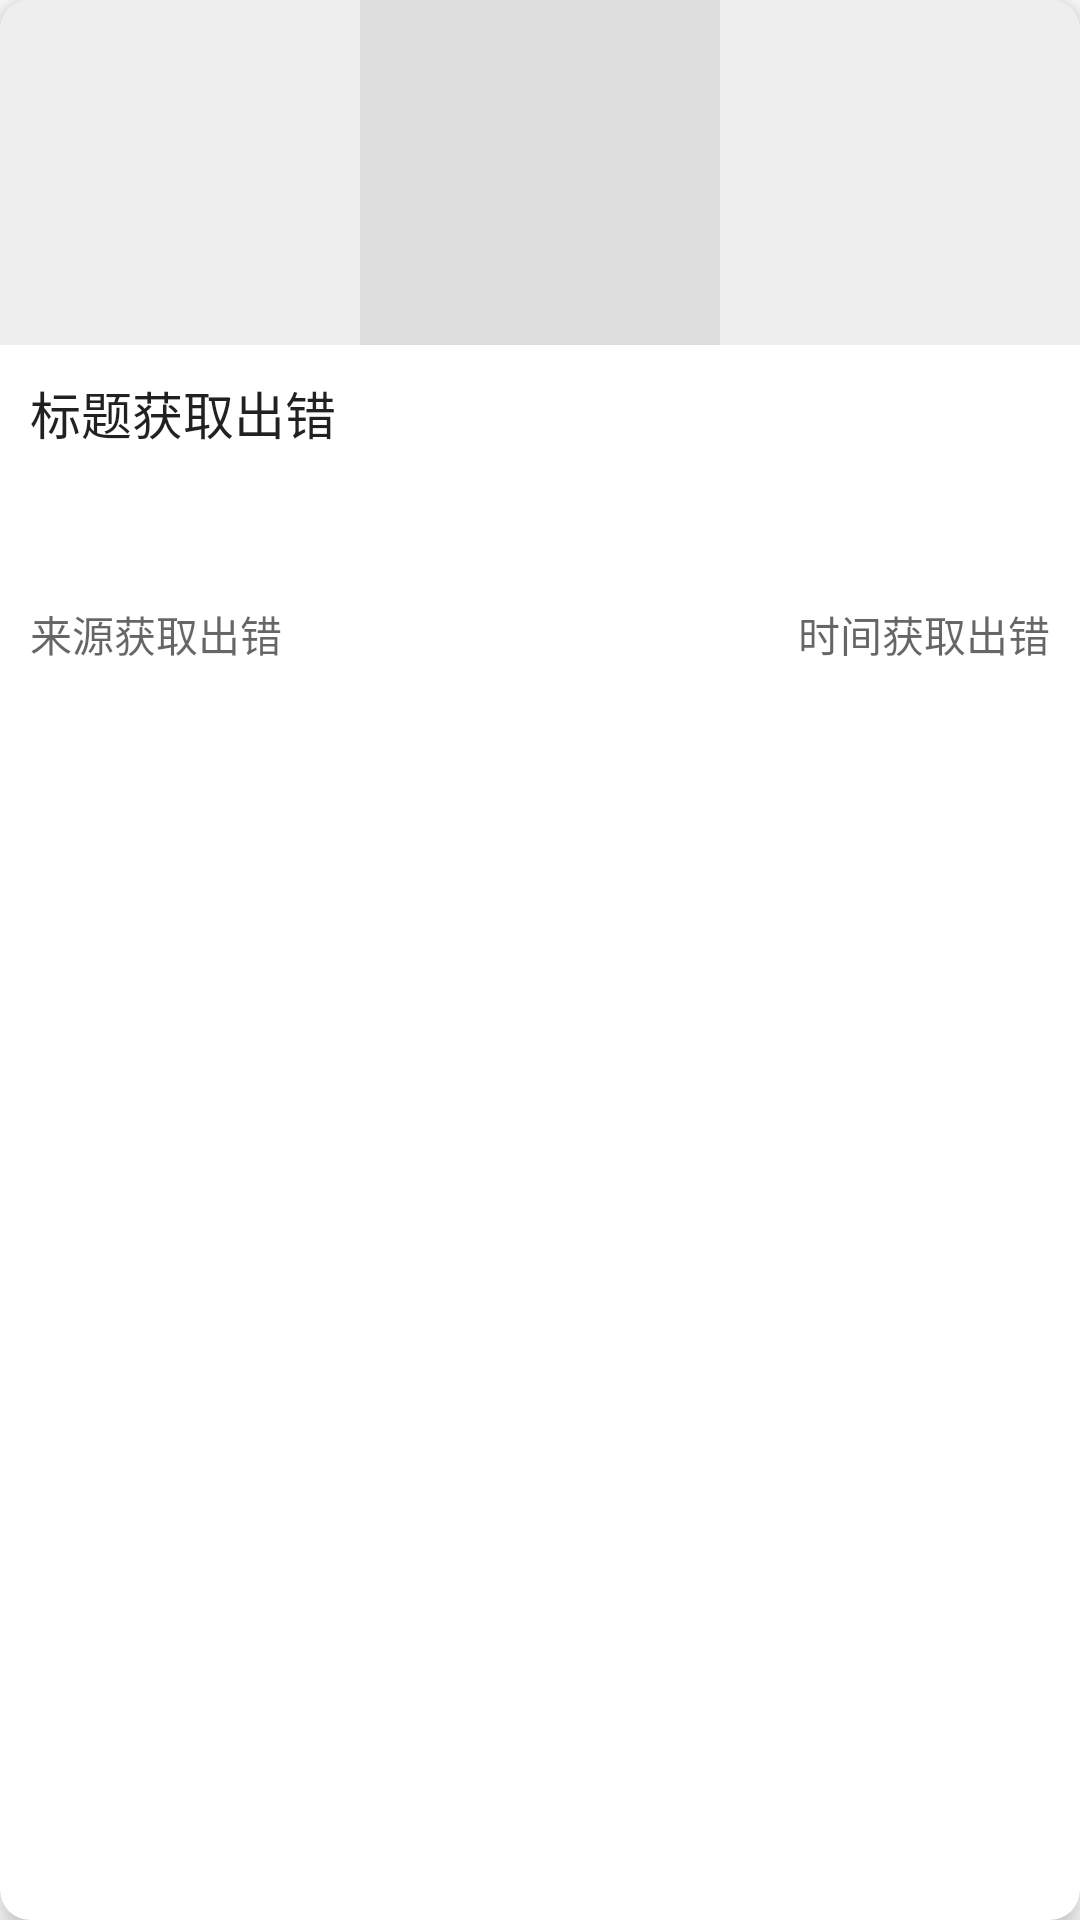

The Android layout XML behind this screen, and the referenced resources:
<!-- AndroidManifest.xml: application theme Theme.TNews -->
<!-- res/layout/news_item_multiimage.xml -->
<?xml version="1.0" encoding="utf-8"?>
<androidx.cardview.widget.CardView xmlns:android="http://schemas.android.com/apk/res/android"
    android:id="@+id/news_item_multiimage_card"
    xmlns:app="http://schemas.android.com/apk/res-auto"
    android:layout_marginHorizontal="20dp"
    android:layout_marginVertical="5dp"
    app:cardCornerRadius="10dp"
    app:cardElevation="6dp"
    android:layout_width="match_parent"
    android:layout_height="wrap_content"
    android:orientation="horizontal">

    <androidx.appcompat.widget.LinearLayoutCompat
        android:orientation="vertical"
        android:layout_width="match_parent"
        android:layout_height="230dp">
        <androidx.appcompat.widget.LinearLayoutCompat
            android:layout_width="match_parent"
            android:layout_height="115dp"
            android:orientation="horizontal">
            <ImageView
                android:id="@+id/news_item_image1"
                android:layout_width="0dp"
                android:layout_weight="1"
                android:layout_height="match_parent"
                android:src="#EEEEEE"></ImageView>
            <ImageView
                android:id="@+id/news_item_image2"
                android:layout_width="0dp"
                android:layout_weight="1"
                android:layout_height="match_parent"
                android:src="#DDDDDD"></ImageView>
            <ImageView
                android:id="@+id/news_item_image3"
                android:layout_width="0dp"
                android:layout_weight="1"
                android:layout_height="match_parent"
                android:src="#EEEEEE"></ImageView>
        </androidx.appcompat.widget.LinearLayoutCompat>
        <androidx.appcompat.widget.LinearLayoutCompat
            android:orientation="vertical"
            android:layout_width="match_parent"
            android:layout_height="115dp"
            android:padding="10dp">
            <TextView
                android:id="@+id/news_item_title"
                android:layout_width="match_parent"
                android:layout_height="0dp"
                android:layout_weight="4"
                android:text="标题获取出错"
                android:maxLines="3"
                android:ellipsize="end"
                android:textColor="?android:textColorPrimary"
                android:textStyle="normal"
                android:textSize="17sp"></TextView>
            <LinearLayout
                android:layout_width="match_parent"
                android:layout_height="0dp"
                android:layout_weight="1"
                android:gravity="bottom"
                android:orientation="horizontal">
                <TextView
                    android:id="@+id/news_item_source"
                    android:layout_width="0dp"
                    android:layout_weight="2"
                    android:layout_height="wrap_content"
                    android:maxLines="1"
                    android:ellipsize="end"
                    android:textSize="14sp"
                    android:textColor="?android:textColorSecondary"
                    android:text="来源获取出错"></TextView>
                <TextView
                    android:id="@+id/news_item_date"
                    android:layout_width="0dp"
                    android:layout_weight="1"
                    android:layout_height="wrap_content"
                    android:maxLines="1"
                    android:textAlignment="textEnd"
                    android:textColor="?android:textColorSecondary"
                    android:text="时间获取出错"></TextView>
            </LinearLayout>
        </androidx.appcompat.widget.LinearLayoutCompat>
       <ImageView
           android:id="@+id/news_item_image"
           android:layout_width="0dp"
           android:layout_weight="1"
           android:layout_height="match_parent"
           android:src="@color/cardview_shadow_start_color"
           ></ImageView>
    </androidx.appcompat.widget.LinearLayoutCompat>
</androidx.cardview.widget.CardView>
<!-- resources referenced by this layout -->
<resources>
  <style name="Theme.TNews" parent="Theme.MaterialComponents.DayNight.NoActionBar">
          
          <item name="colorPrimary">@color/purple_500</item>
          <item name="colorPrimaryVariant">@color/purple_700</item>
          <item name="colorOnPrimary">@color/white</item>
          
          <item name="colorSecondary">@color/teal_200</item>
          <item name="colorSecondaryVariant">@color/teal_700</item>
          <item name="colorOnSecondary">@color/black</item>
          
          <item name="android:statusBarColor" tools:targetApi="l">?attr/colorPrimaryVariant</item>
          
  
      </style>
  <color name="purple_500">#FFDC515D</color>
  <color name="purple_700">#A4313B</color>
  <color name="white">#FFFFFFFF</color>
  <color name="teal_200">#FF03DAC5</color>
  <color name="teal_700">#FF018786</color>
  <color name="black">#FF000000</color>
</resources>
